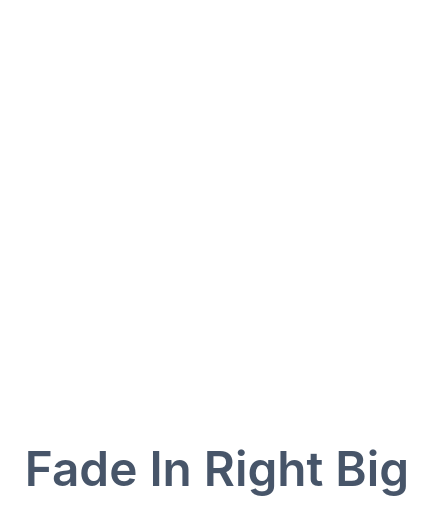
t = 0.00 s
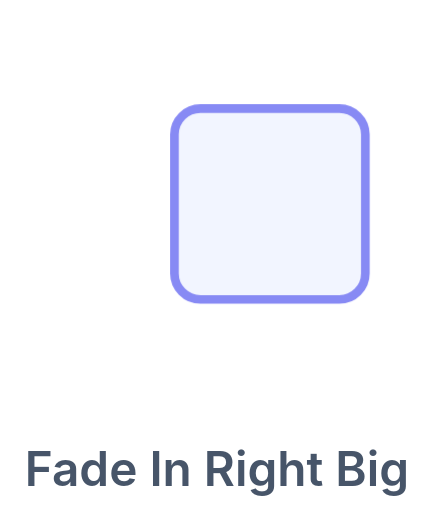
t = 0.29 s
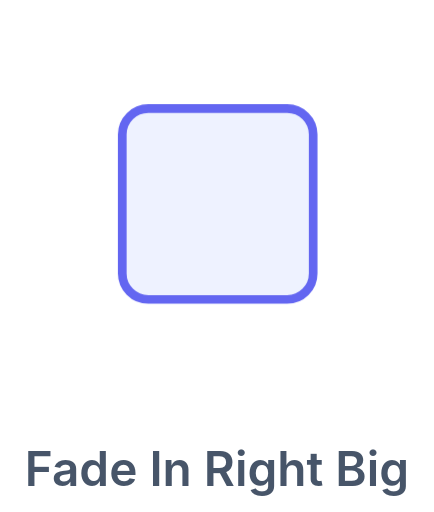
t = 0.88 s
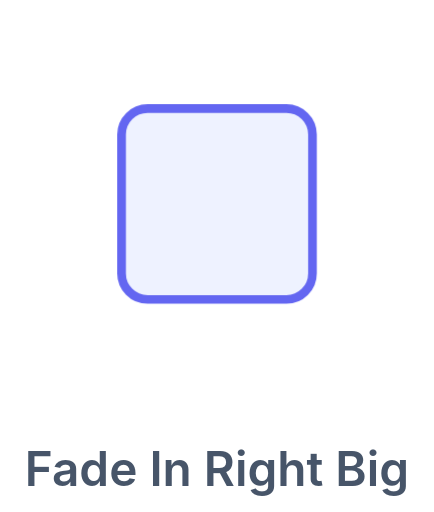
t = 1.41 s
t = 1.65 s: frame unchanged from t = 1.41 s, image omitted
t = 2.13 s: frame unchanged from t = 1.41 s, image omitted

The animated SVG that drew these frames (rendered in a browser with its animation timeline set to each time). Animation: 1 CSS @keyframes rule; one cycle of 2.60 s, repeats indefinitely.

<svg xmlns="http://www.w3.org/2000/svg" viewBox="0 0 100 118"><style>.b{transform-box:fill-box;transform-origin:50% 50%;animation:fx 2.6s cubic-bezier(.22,1,.36,1) infinite}@keyframes fx{0%{transform:translateX(52px);opacity:0}45%{transform:none;opacity:1}82%{transform:none;opacity:1}100%{transform:none;opacity:0}}</style><rect class="b" x="28" y="25" width="44" height="44" rx="6" fill="#eef2ff" stroke="#6366f1" stroke-width="2"/><text x="50" y="112" text-anchor="middle" font-family="-apple-system,Segoe UI,Roboto,Arial,sans-serif" font-size="11" font-weight="600" fill="#475569">Fade In Right Big</text></svg>
